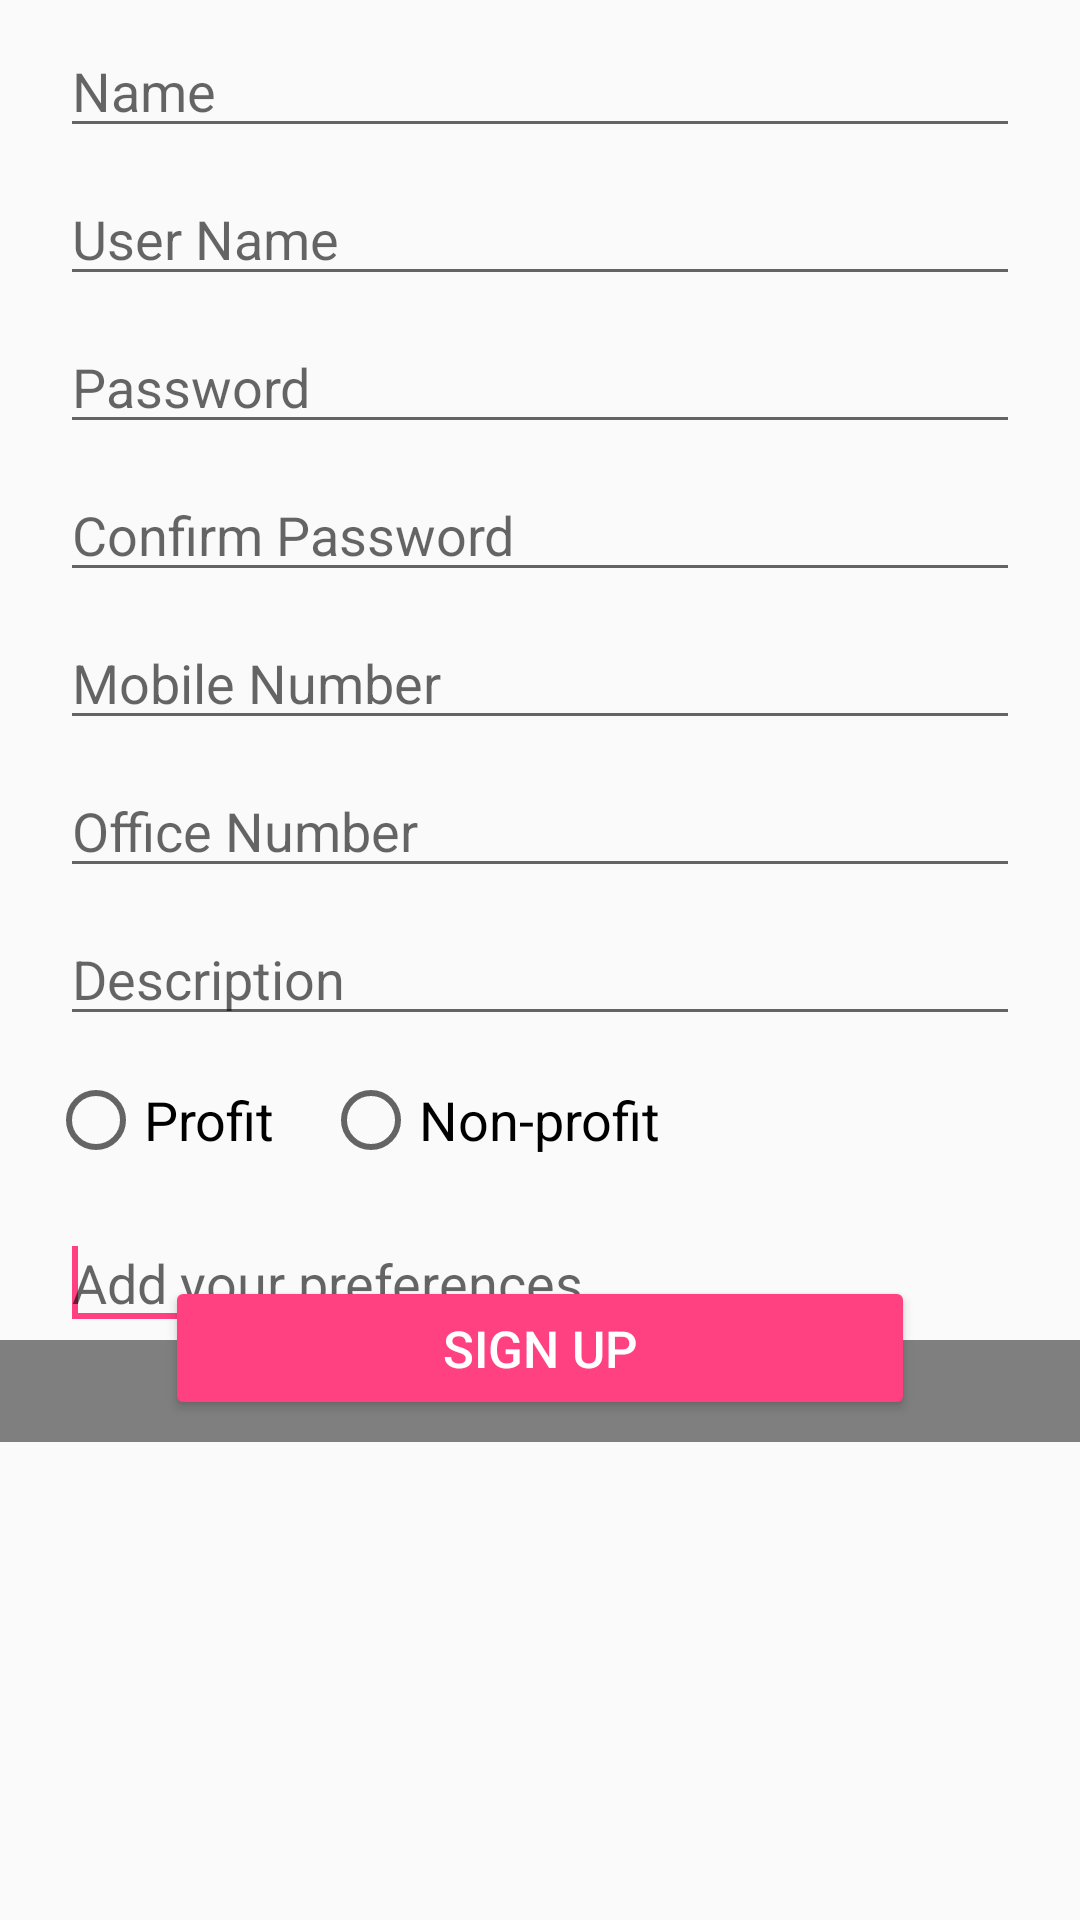

This screen was rendered from an Android layout file. Write that file and the resources it references.
<!-- AndroidManifest.xml: application theme AppTheme -->
<!-- res/layout/fragment_legal_party.xml -->
<ScrollView android:layout_width="match_parent"
    android:layout_height="match_parent"
    android:fillViewport="true"
    xmlns:android="http://schemas.android.com/apk/res/android" >

<RelativeLayout
    xmlns:tools="http://schemas.android.com/tools"
    android:layout_width="match_parent"
    android:layout_height="match_parent"
    tools:context="com.mit.lawyered.view.fragments.LegalPartyFragment">

    <EditText
        android:id="@+id/LegalName"
        android:layout_width="match_parent"
        android:layout_height="wrap_content"
        android:layout_marginLeft="20dp"
        android:layout_marginRight="20dp"
        android:layout_marginTop="8dp"
        android:ems="10"
        android:hint="Name"
        android:layout_alignParentStart="true"
        android:inputType="textPersonName" />

    <EditText
        android:id="@+id/LegalUname"
        android:layout_width="match_parent"
        android:layout_height="wrap_content"
        android:layout_marginLeft="20dp"
        android:layout_marginRight="20dp"
        android:layout_marginTop="8dp"
        android:ems="10"
        android:hint="User Name"
        android:layout_below="@+id/LegalName"
        android:inputType="textPersonName" />

    <EditText
        android:id="@+id/LegalPassword"
        android:layout_width="match_parent"
        android:layout_height="wrap_content"
        android:layout_marginLeft="20dp"
        android:layout_marginRight="20dp"
        android:layout_marginTop="8dp"
        android:ems="10"
        android:hint="Password"
        android:layout_below="@+id/LegalUname"
        android:inputType="textPassword" />

    <EditText
        android:id="@+id/LegalConfirmPassword"
        android:layout_width="match_parent"
        android:layout_height="wrap_content"
        android:layout_marginLeft="20dp"
        android:layout_marginRight="20dp"
        android:layout_marginTop="8dp"
        android:ems="10"
        android:hint="Confirm Password"
        android:layout_below="@+id/LegalPassword"
        android:inputType="textPassword" />

    <EditText
        android:layout_width="match_parent"
        android:layout_height="wrap_content"
        android:id="@+id/LegalMobile"
        android:layout_marginLeft="20dp"
        android:layout_marginRight="20dp"
        android:layout_marginTop="8dp"
        android:inputType="phone"
        android:ems="10"
        android:hint="@string/LegalMobile"
        android:layout_below="@+id/LegalConfirmPassword"/>

    <EditText
        android:layout_width="match_parent"
        android:layout_height="wrap_content"
        android:id="@+id/LegalOffice"
        android:layout_marginLeft="20dp"
        android:layout_marginRight="20dp"
        android:layout_marginTop="8dp"
        android:inputType="phone"
        android:ems="10"
        android:hint="@string/LegalOffice"
        android:layout_below="@+id/LegalMobile"/>

    <EditText
        android:layout_width="match_parent"
        android:layout_height="wrap_content"
        android:id="@+id/profileDescription"
        android:layout_marginLeft="20dp"
        android:layout_marginRight="20dp"
        android:layout_marginTop="8dp"
        android:inputType="textMultiLine"
        android:maxLines="5"
        android:ems="10"
        android:hint="@string/profileDescription"
        android:layout_below="@+id/LegalOffice" />

    <RadioGroup
        android:id="@+id/radioGroup"
        android:layout_width="wrap_content"
        android:layout_height="60dp"
        android:layout_marginLeft="8dp"
        android:layout_marginRight="8dp"
        android:orientation="horizontal"
        android:layout_below="@+id/profileDescription"
        android:layout_alignParentStart="true">

        <RadioButton
            android:id="@+id/rbProfit"
            android:layout_width="wrap_content"
            android:layout_height="wrap_content"
            android:layout_marginEnd="8dp"
            android:layout_marginLeft="8dp"
            android:layout_marginRight="8dp"
            android:layout_marginStart="8dp"
            android:layout_marginTop="12dp"
            android:textSize="18sp"
            android:layout_weight="0.97"
            android:text="Profit" />

        <RadioButton
            android:id="@+id/rbNonProfit"
            android:layout_width="wrap_content"
            android:layout_height="wrap_content"
            android:layout_marginEnd="8dp"
            android:layout_marginLeft="8dp"
            android:layout_marginRight="8dp"
            android:textSize="18sp"
            android:layout_marginStart="8dp"
            android:layout_marginTop="12dp"
            android:layout_weight="1"
            android:text="Non-profit"/>
    </RadioGroup>

    <AutoCompleteTextView
        android:layout_width="wrap_content"
        android:layout_height="wrap_content"
        android:id="@+id/searchTags"
        android:hint="Add your preferences"
        android:layout_below="@+id/radioGroup"
        android:ems="10"
        android:layout_marginLeft="20dp"
        android:layout_marginRight="20dp">
        <requestFocus/>
    </AutoCompleteTextView>

    <com.taglib.TagView
        style="@style/single_Content"
        android:id="@+id/tag_group"
        android:layout_width="match_parent"
        android:layout_height="wrap_content"
        android:layout_below="@+id/searchTags"
        >


    </com.taglib.TagView>
    
    <Button
        android:id="@+id/btnLPartySignUp"
        style="@style/Widget.AppCompat.Button.Colored"
        android:layout_width="250dp"
        android:layout_height="wrap_content"
        android:layout_below="@+id/radioGroup"
        android:layout_centerHorizontal="true"
        android:layout_marginTop="20dp"
        android:text="@string/btnUserSignUp"
        android:textSize="17sp" />

</RelativeLayout>
    </ScrollView>
<!-- resources referenced by this layout -->
<resources>
  <string name="LegalMobile">Mobile Number</string>
  <string name="LegalOffice">Office Number</string>
  <string name="btnUserSignUp">Sign Up</string>
  <string name="profileDescription">Description</string>
  <style name="single_Content">
          <item name="android:paddingBottom">15dp</item>
          
      </style>
  <style name="AppTheme" parent="Theme.AppCompat.Light.DarkActionBar">
          
          <item name="colorPrimary">@color/colorPrimary</item>
          <item name="colorPrimaryDark">@color/colorPrimaryDark</item>
          <item name="colorAccent">@color/colorAccent</item>
      </style>
  <color name="colorPrimary">#3F51B5</color>
  <color name="colorPrimaryDark">#303F9F</color>
  <color name="colorAccent">#FF4081</color>
</resources>
